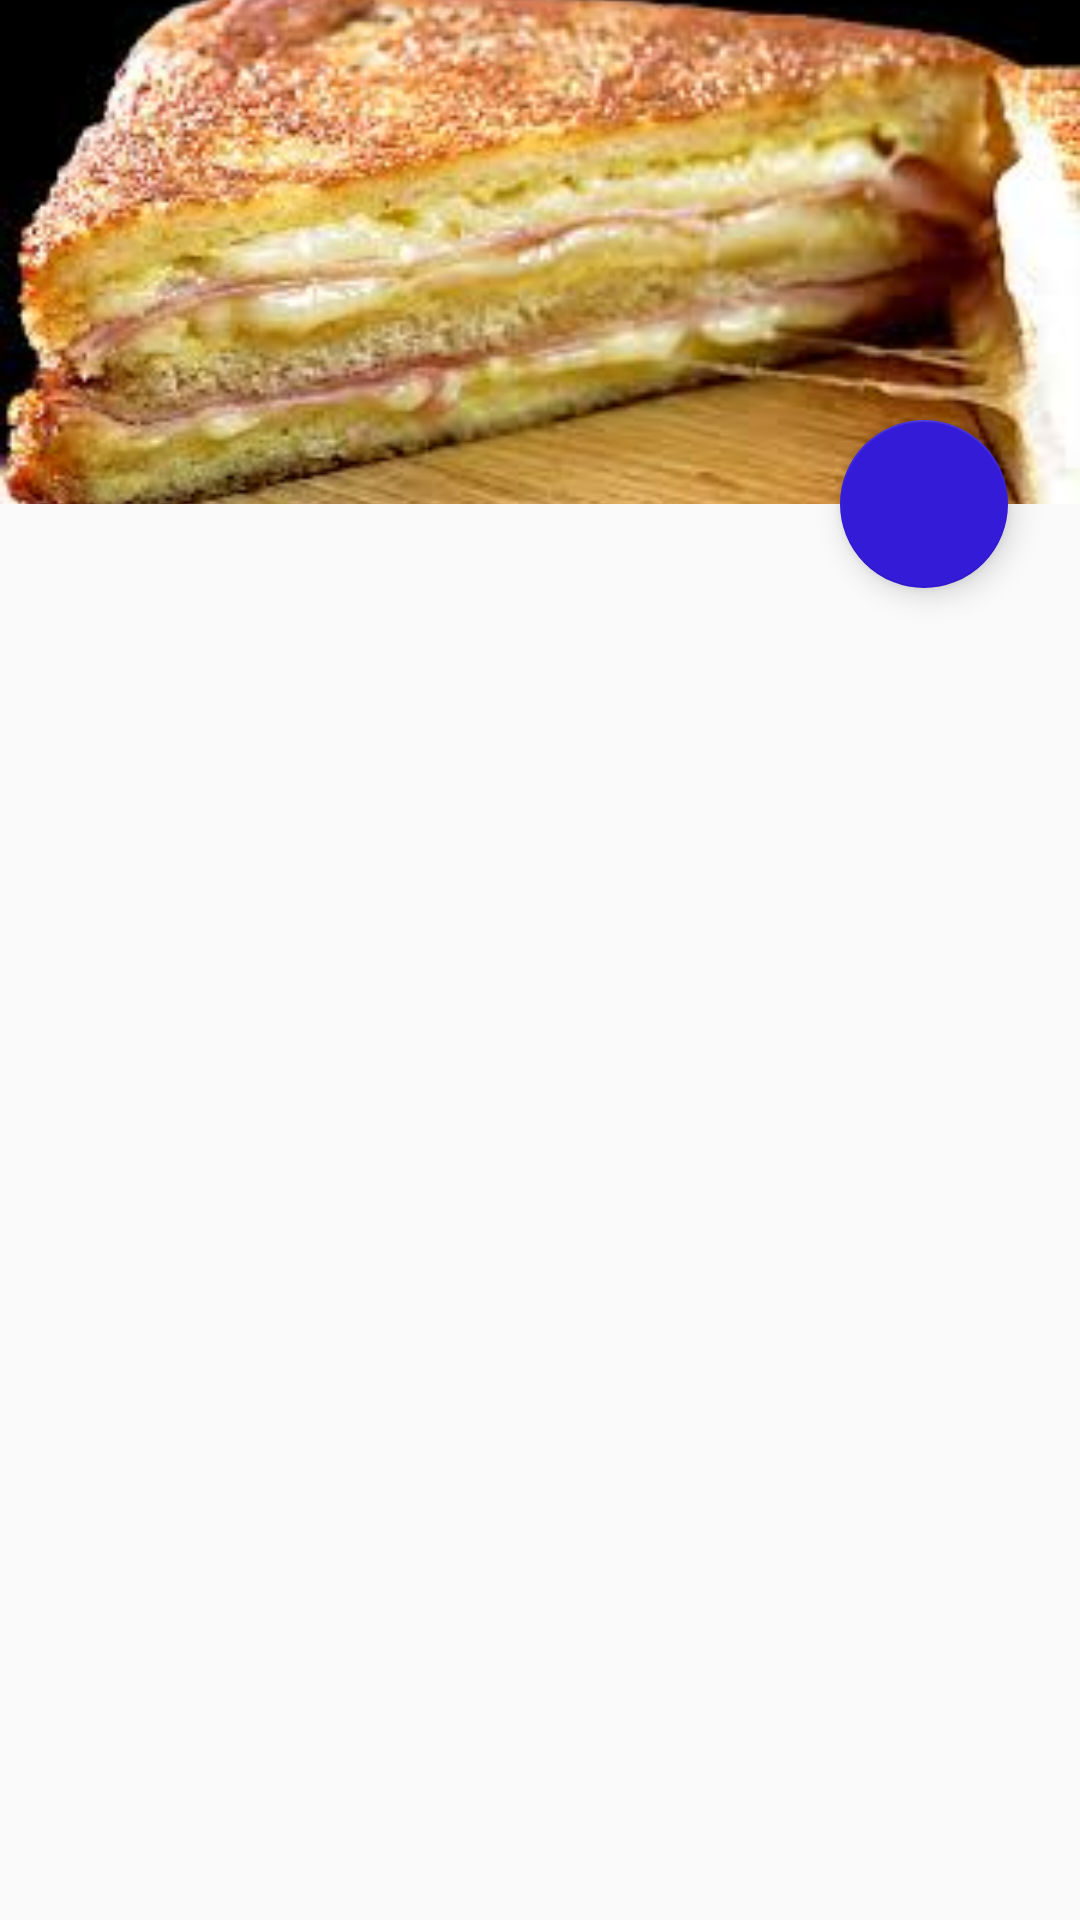

The Android layout XML behind this screen, and the referenced resources:
<!-- AndroidManifest.xml: application theme AppTheme -->
<!-- res/layout/activity_main.xml -->
<?xml version="1.0" encoding="utf-8"?>
<android.support.design.widget.CoordinatorLayout
        xmlns:android="http://schemas.android.com/apk/res/android"
        xmlns:tools="http://schemas.android.com/tools"
        xmlns:app="http://schemas.android.com/apk/res-auto"
        android:layout_width="match_parent"
        android:layout_height="match_parent"
        tools:context=".MainActivity">

    <android.support.design.widget.AppBarLayout
            android:id="@+id/app_bar"
            android:layout_width="match_parent"
            android:layout_height="wrap_content"
            android:fitsSystemWindows="true">

        <android.support.design.widget.CollapsingToolbarLayout
                android:id="@+id/collapsing_toolbar"
                android:layout_width="match_parent"
                android:layout_height="wrap_content"
                android:fitsSystemWindows="true"
                app:contentScrim="?attr/colorPrimary"
                app:layout_scrollFlags="scroll|exitUntilCollapsed|enterAlwaysCollapsed">

            <ImageView
                    android:id="@+id/toolbar_image"
                    android:layout_width="match_parent"
                    android:layout_height="match_parent"
                    android:fitsSystemWindows="true"
                    android:scaleType="centerCrop"
                    android:src="@drawable/sandwich"
                    app:layout_collapseMode="parallax"
                    android:contentDescription="@string/img_toolbar_alt"/>

            <android.support.v7.widget.Toolbar
                    android:id="@+id/toolbar"
                    android:layout_width="match_parent"
                    app:titleTextColor="@color/text_primary_ligth"
                    android:layout_height="?attr/actionBarSize"
                    app:layout_collapseMode="pin">
            </android.support.v7.widget.Toolbar>

        </android.support.design.widget.CollapsingToolbarLayout>

    </android.support.design.widget.AppBarLayout>

    <android.support.v7.widget.RecyclerView
            android:id="@+id/recycler_view"
            android:layout_width="match_parent"
            android:layout_height="wrap_content"
            android:scrollbars="vertical"
            app:layout_behavior="@string/appbar_scrolling_view_behavior">
    </android.support.v7.widget.RecyclerView>

    <android.support.design.widget.FloatingActionButton
            android:id="@+id/floating_action_button"
            android:layout_width="wrap_content"
            android:layout_height="wrap_content"
            android:layout_marginEnd="@dimen/fab_margin_end"
            app:layout_anchor="@id/app_bar"
            android:tint="@color/text_primary_ligth"
            android:src="@drawable/baseline_shopping_basket_black_18"
            app:layout_anchorGravity="bottom|end"/>


</android.support.design.widget.CoordinatorLayout>
<!-- resources referenced by this layout -->
<resources>
  <color name="text_primary_ligth">#FFFFFFFF</color>
  <dimen name="fab_margin_end">24dp</dimen>
  <!-- drawable sandwich: jpg bitmap (drawable, 11083 bytes) -->
  <string name="img_toolbar_alt">Imagen de sándwich para toolbar</string>
  <style name="AppTheme" parent="Theme.AppCompat.Light.NoActionBar">
          
          <item name="colorPrimary">@color/colorPrimary</item>
          <item name="colorPrimaryDark">@color/colorPrimaryDark</item>
          <item name="colorAccent">@color/colorAccent</item>
          <item name="android:textColorPrimary">@color/text_primary_ligth</item>
          <item name="android:textColorSecondary">@color/text_secondary_ligth</item>
      </style>
  <color name="colorPrimary">#003c85</color>
  <color name="colorPrimaryDark">#001457</color>
  <color name="colorAccent">#341bd8</color>
  <color name="text_secondary_ligth">#B3FFFFFF</color>
</resources>
